2-way image classification set "data" from GitHub (sanchepuk/DogOrMaffin); label vocabulary: dog, maffin.

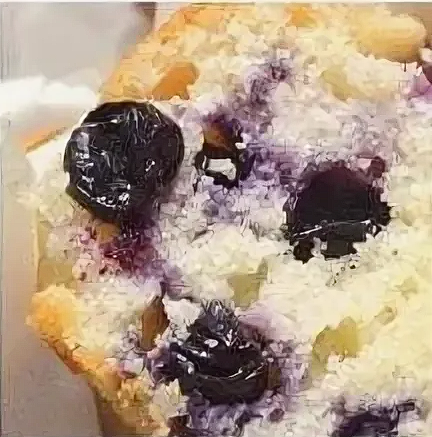
Label: maffin

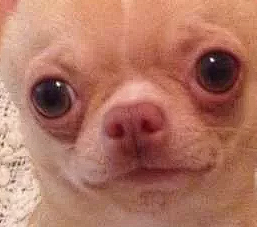
Label: dog

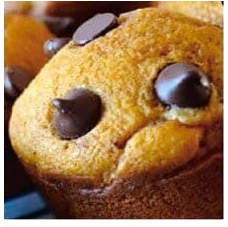
Label: maffin

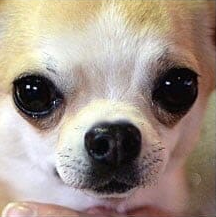
Label: dog

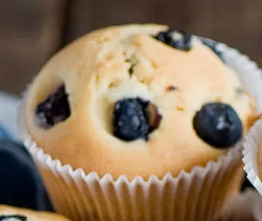
Label: maffin

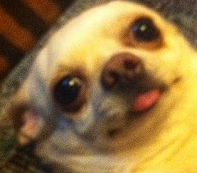
Label: dog
